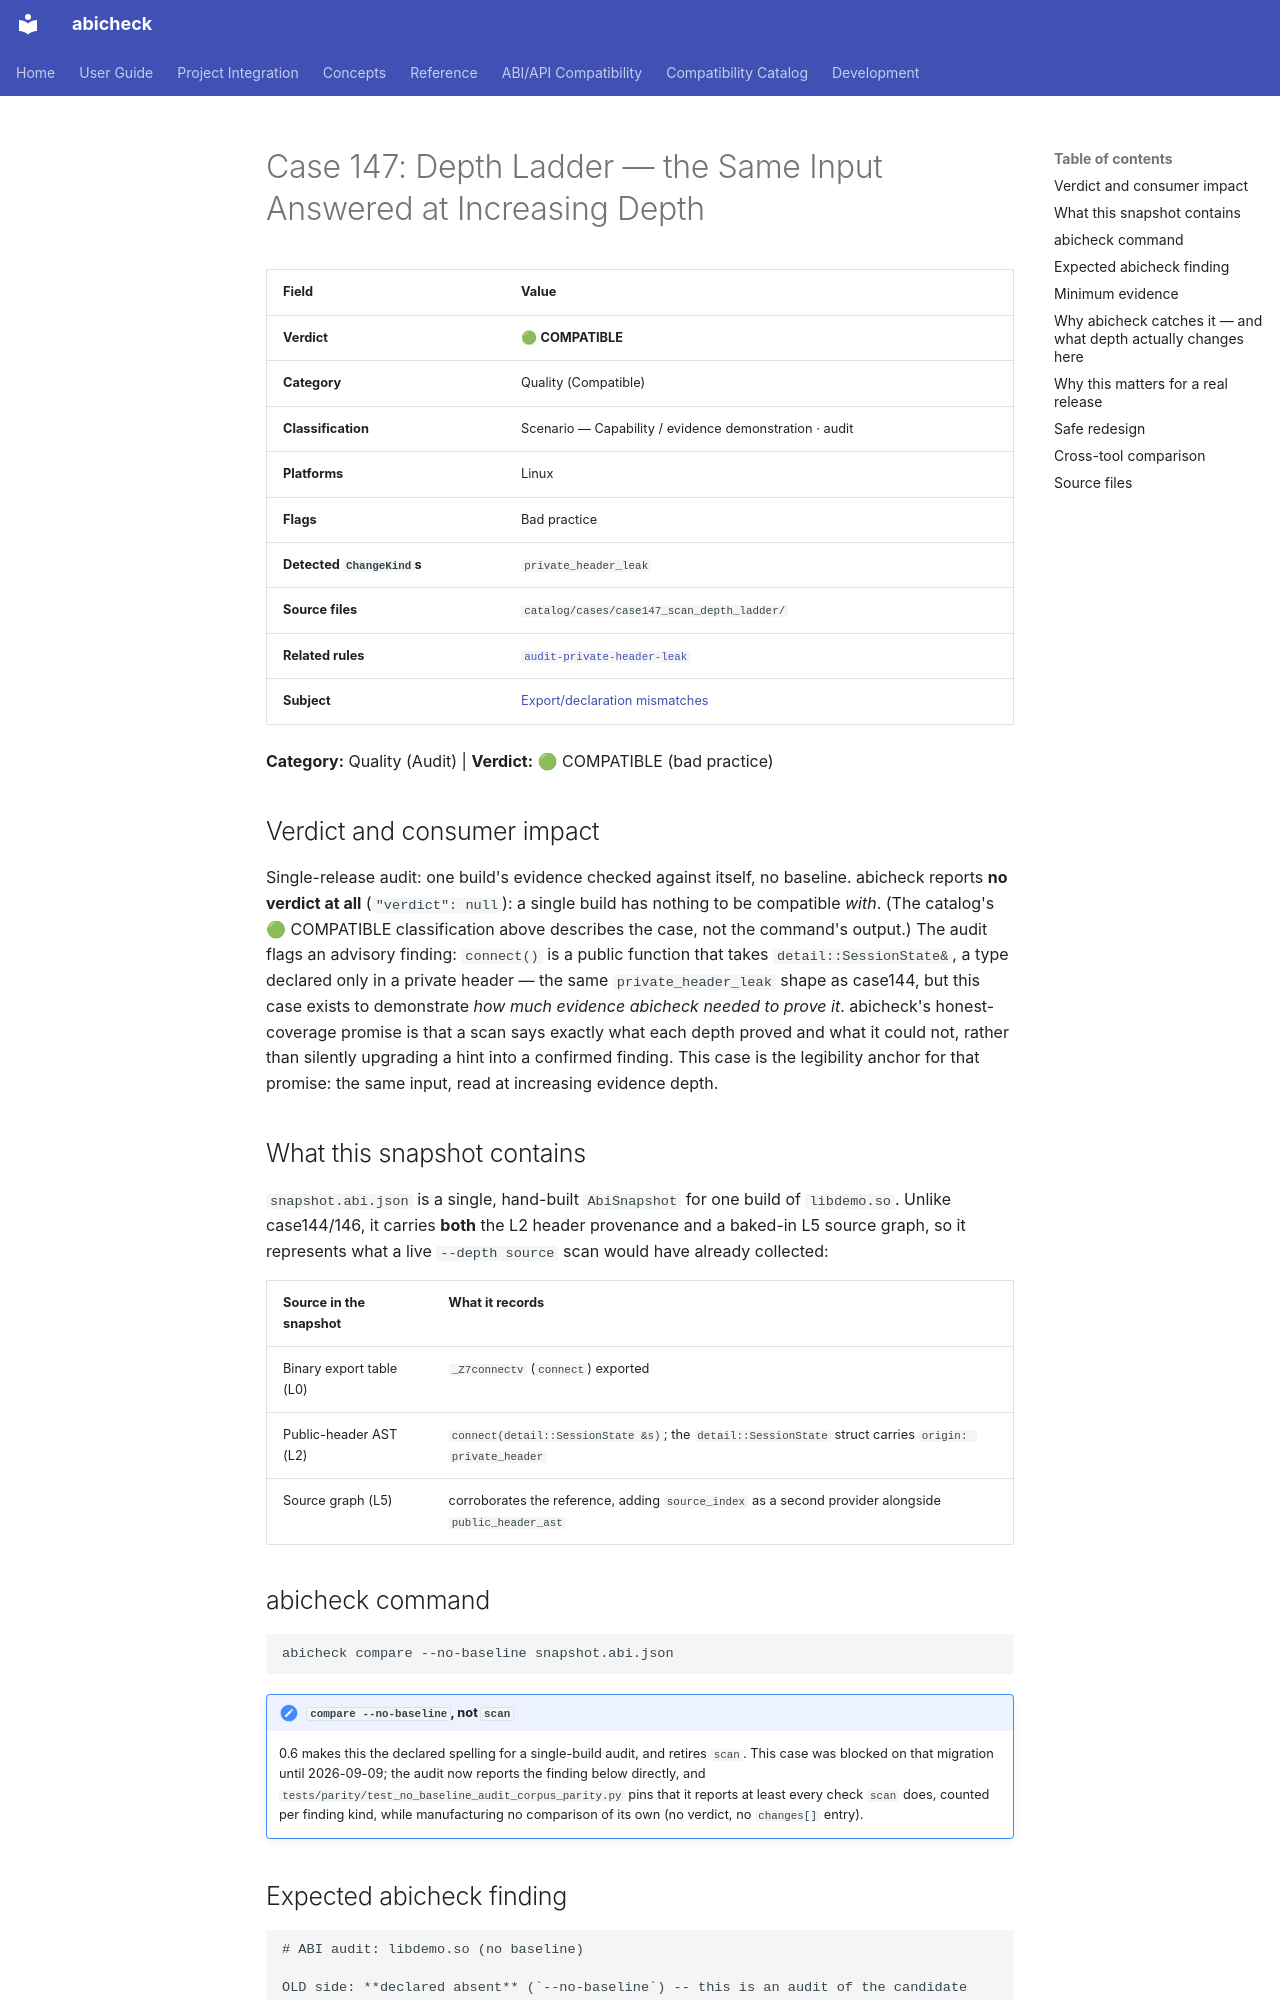

repository: abicheck/abicheck · page: reference/examples/case147_scan_depth_ladder/index.html · generator: mkdocs

<!-- DO NOT EDIT — generated by scripts/gen_examples_docs.py. Source: catalog/cases/<case>/README.md + catalog/ground_truth.json. -->
# Case 147: Depth Ladder — the Same Input Answered at Increasing Depth

| Field | Value |
|-------|-------|
| **Verdict** | 🟢 **COMPATIBLE** |
| **Category** | Quality (Compatible) |
| **Classification** | Scenario — Capability / evidence demonstration · audit |
| **Platforms** | Linux |
| **Flags** | Bad practice |
| **Detected `ChangeKind`s** | `private_header_leak` |
| **Source files** | `catalog/cases/case147_scan_depth_ladder/` |
| **Related rules** | [`audit-private-header-leak`](by-rule/audit-private-header-leak.md) |
| **Subject** | [Export/declaration mismatches](by-subject/export-declaration-mismatches.md) |

**Category:** Quality (Audit) | **Verdict:** 🟢 COMPATIBLE (bad practice)

## Verdict and consumer impact

Single-release audit: one build's evidence checked against itself, no
baseline. abicheck reports **no verdict at all** (`"verdict": null`): a single build has nothing to be compatible *with*. (The catalog's 🟢
COMPATIBLE classification above describes the case, not the command's output.)
The audit flags an advisory finding: `connect()` is a public function that
takes `detail::SessionState&`, a type declared only in a private header — the
same `private_header_leak` shape as case144, but this case exists to
demonstrate *how much evidence abicheck needed to prove it*. abicheck's honest-coverage promise is that a scan says exactly what each depth proved and
what it could not, rather than silently upgrading a hint into a confirmed
finding. This case is the legibility anchor for that promise: the same input,
read at increasing evidence depth.

## What this snapshot contains

`snapshot.abi.json` is a single, hand-built `AbiSnapshot` for one build of
`libdemo.so`. Unlike case144/146, it carries **both** the L2 header
provenance and a baked-in L5 source graph, so it represents what a live
`--depth source` scan would have already collected:

| Source in the snapshot | What it records |
|---|---|
| Binary export table (L0) | `_Z7connectv` (`connect`) exported |
| Public-header AST (L2) | `connect(detail::SessionState &s)`; the `detail::SessionState` struct carries `origin: private_header` |
| Source graph (L5) | corroborates the reference, adding `source_index` as a second provider alongside `public_header_ast` |

## abicheck command

```bash
abicheck compare --no-baseline snapshot.abi.json
```

!!! note "`compare --no-baseline`, not `scan`"
    0.6 makes this the declared spelling for a single-build audit, and
    retires `scan`. This case was blocked on that migration until
    2026-09-09; the audit now reports the finding below directly, and
    `tests/parity/test_no_baseline_audit_corpus_parity.py` pins that it
    reports at least every check `scan` does, counted per finding kind,
    while manufacturing no comparison of its own (no verdict, no
    `changes[]` entry).
